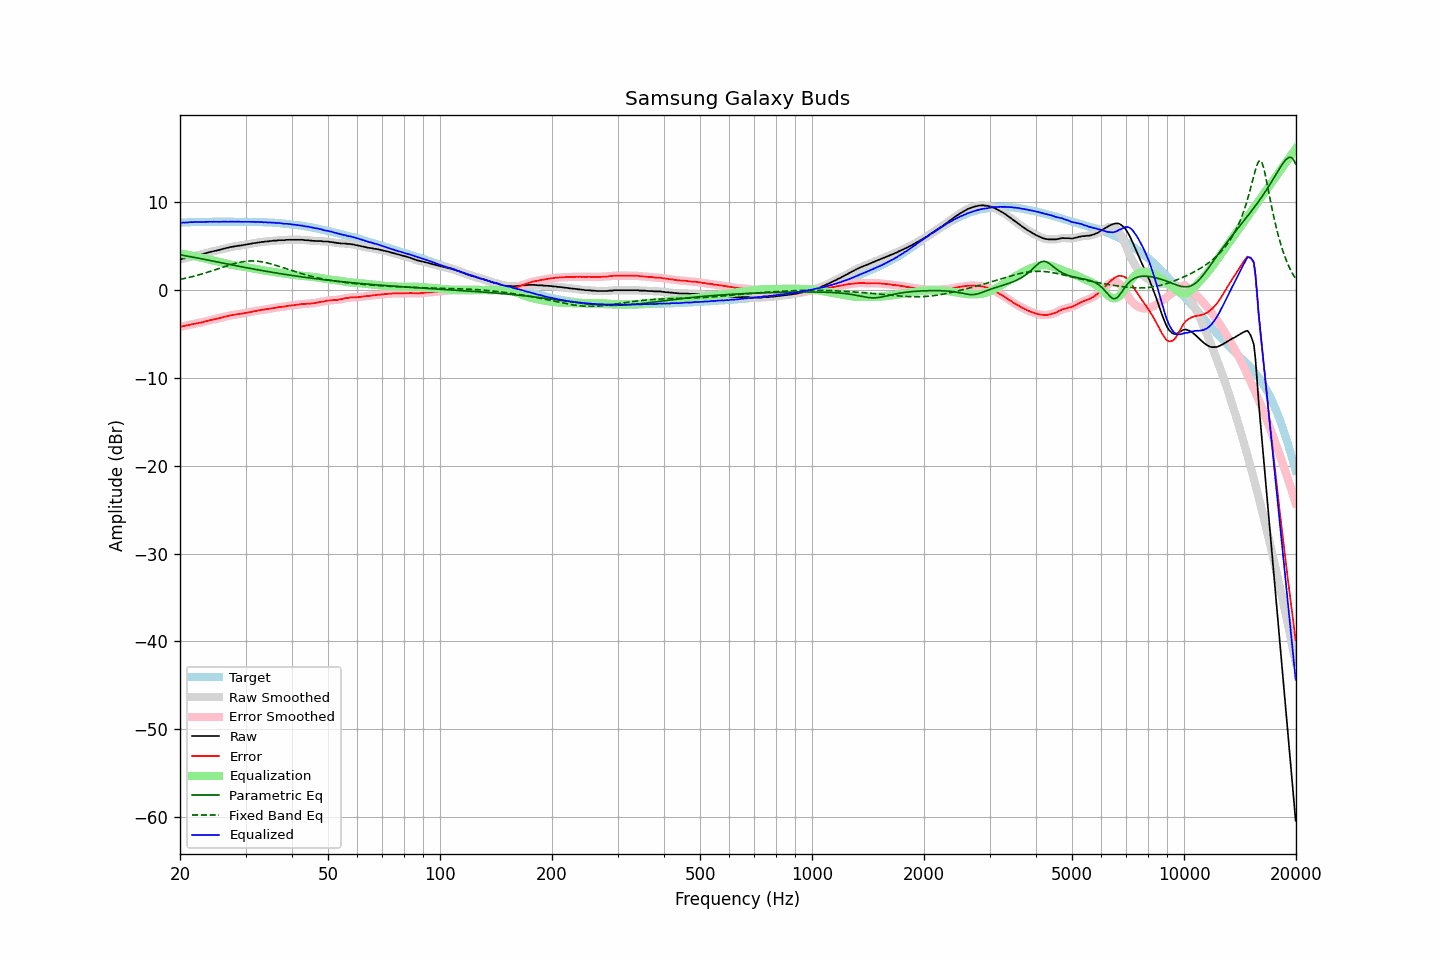

The table this chart was drawn from, first rows:
frequency, raw, error, smoothed, error_smoothed, equalization, parametric_eq, fixed_band_eq, equalized_raw, equalized_smoothed, target
20.00, 3.52, -4.14, 3.51, -4.15, 4.17, 4.01, 1.21, 7.69, 7.68, 7.66
20.20, 3.52, -4.15, 3.54, -4.13, 4.13, 3.98, 1.24, 7.66, 7.67, 7.67
20.40, 3.58, -4.10, 3.57, -4.11, 4.10, 3.95, 1.28, 7.68, 7.67, 7.68
20.61, 3.61, -4.08, 3.61, -4.08, 4.07, 3.92, 1.32, 7.68, 7.68, 7.69
20.81, 3.66, -4.03, 3.66, -4.04, 4.03, 3.88, 1.36, 7.69, 7.69, 7.69
21.02, 3.70, -4.00, 3.70, -4.00, 4.00, 3.85, 1.41, 7.70, 7.70, 7.70
21.23, 3.75, -3.96, 3.75, -3.96, 3.96, 3.81, 1.45, 7.71, 7.71, 7.71
21.44, 3.81, -3.91, 3.80, -3.92, 3.92, 3.78, 1.50, 7.74, 7.73, 7.72
21.66, 3.84, -3.88, 3.85, -3.88, 3.89, 3.74, 1.54, 7.73, 7.73, 7.72
21.87, 3.89, -3.84, 3.89, -3.84, 3.85, 3.71, 1.59, 7.74, 7.74, 7.73
22.09, 3.92, -3.81, 3.93, -3.81, 3.81, 3.67, 1.64, 7.73, 7.74, 7.73
22.31, 3.97, -3.77, 3.97, -3.77, 3.78, 3.64, 1.69, 7.75, 7.74, 7.74
22.54, 4.01, -3.73, 4.01, -3.74, 3.74, 3.60, 1.74, 7.75, 7.74, 7.74
22.76, 4.04, -3.71, 4.05, -3.70, 3.70, 3.57, 1.79, 7.74, 7.74, 7.75
22.99, 4.09, -3.66, 4.09, -3.66, 3.65, 3.53, 1.85, 7.74, 7.75, 7.75
23.22, 4.14, -3.61, 4.14, -3.62, 3.61, 3.49, 1.90, 7.75, 7.75, 7.75
23.45, 4.20, -3.56, 4.20, -3.56, 3.57, 3.46, 1.96, 7.77, 7.76, 7.76
23.69, 4.25, -3.51, 4.25, -3.51, 3.52, 3.42, 2.02, 7.77, 7.77, 7.76
23.92, 4.29, -3.47, 4.29, -3.47, 3.48, 3.38, 2.07, 7.77, 7.77, 7.76
24.16, 4.34, -3.42, 4.34, -3.43, 3.43, 3.35, 2.13, 7.78, 7.77, 7.76
24.40, 4.37, -3.40, 4.38, -3.39, 3.39, 3.31, 2.19, 7.76, 7.77, 7.77
24.65, 4.43, -3.34, 4.42, -3.35, 3.35, 3.27, 2.25, 7.78, 7.77, 7.77
24.89, 4.46, -3.31, 4.46, -3.31, 3.31, 3.24, 2.32, 7.77, 7.77, 7.77
25.14, 4.51, -3.26, 4.51, -3.27, 3.26, 3.20, 2.38, 7.77, 7.77, 7.77
25.39, 4.54, -3.23, 4.55, -3.22, 3.22, 3.16, 2.44, 7.76, 7.77, 7.77
25.65, 4.60, -3.17, 4.60, -3.17, 3.17, 3.13, 2.50, 7.77, 7.77, 7.77
25.91, 4.65, -3.12, 4.65, -3.13, 3.13, 3.09, 2.56, 7.78, 7.77, 7.77
26.16, 4.70, -3.07, 4.70, -3.07, 3.08, 3.05, 2.63, 7.78, 7.78, 7.77
26.43, 4.74, -3.03, 4.74, -3.03, 3.03, 3.02, 2.69, 7.77, 7.77, 7.77
26.69, 4.79, -2.98, 4.79, -2.99, 2.99, 2.98, 2.75, 7.78, 7.77, 7.77
26.96, 4.82, -2.95, 4.83, -2.94, 2.94, 2.94, 2.81, 7.76, 7.77, 7.77
27.23, 4.88, -2.89, 4.87, -2.90, 2.90, 2.91, 2.86, 7.78, 7.78, 7.77
27.50, 4.91, -2.86, 4.91, -2.86, 2.87, 2.87, 2.92, 7.78, 7.78, 7.77
27.77, 4.94, -2.83, 4.94, -2.83, 2.84, 2.84, 2.97, 7.78, 7.78, 7.77
28.05, 4.97, -2.80, 4.97, -2.80, 2.80, 2.80, 3.02, 7.78, 7.77, 7.77
28.33, 5.00, -2.77, 5.00, -2.77, 2.78, 2.76, 3.07, 7.78, 7.77, 7.77
28.62, 5.02, -2.75, 5.03, -2.75, 2.75, 2.73, 3.11, 7.77, 7.77, 7.77
28.90, 5.06, -2.71, 5.05, -2.72, 2.72, 2.69, 3.15, 7.78, 7.77, 7.77
29.19, 5.07, -2.70, 5.08, -2.69, 2.69, 2.66, 3.19, 7.76, 7.77, 7.77
29.48, 5.11, -2.66, 5.11, -2.67, 2.66, 2.62, 3.22, 7.77, 7.77, 7.77
29.78, 5.14, -2.63, 5.14, -2.64, 2.63, 2.59, 3.25, 7.77, 7.77, 7.77
30.08, 5.17, -2.60, 5.17, -2.60, 2.60, 2.55, 3.27, 7.77, 7.77, 7.77
30.38, 5.20, -2.56, 5.20, -2.57, 2.57, 2.52, 3.29, 7.77, 7.77, 7.76
30.68, 5.23, -2.53, 5.23, -2.53, 2.53, 2.48, 3.30, 7.76, 7.76, 7.76
30.99, 5.26, -2.50, 5.27, -2.49, 2.50, 2.45, 3.31, 7.76, 7.76, 7.76
31.30, 5.30, -2.45, 5.30, -2.46, 2.46, 2.42, 3.31, 7.76, 7.76, 7.75
31.61, 5.34, -2.41, 5.33, -2.42, 2.42, 2.38, 3.31, 7.76, 7.75, 7.75
31.93, 5.35, -2.39, 5.36, -2.38, 2.39, 2.35, 3.30, 7.74, 7.75, 7.74
32.24, 5.39, -2.35, 5.39, -2.35, 2.35, 2.31, 3.28, 7.74, 7.74, 7.74
32.57, 5.42, -2.31, 5.42, -2.32, 2.32, 2.28, 3.26, 7.74, 7.74, 7.73
32.89, 5.44, -2.29, 5.45, -2.29, 2.29, 2.25, 3.24, 7.73, 7.73, 7.73
33.22, 5.48, -2.24, 5.47, -2.26, 2.26, 2.22, 3.21, 7.74, 7.73, 7.72
33.55, 5.48, -2.24, 5.49, -2.23, 2.23, 2.18, 3.18, 7.71, 7.72, 7.72
33.89, 5.52, -2.19, 5.51, -2.20, 2.20, 2.15, 3.14, 7.72, 7.71, 7.71
34.23, 5.53, -2.17, 5.53, -2.17, 2.17, 2.12, 3.10, 7.70, 7.70, 7.70
34.57, 5.54, -2.15, 5.55, -2.15, 2.14, 2.09, 3.05, 7.68, 7.69, 7.69
34.92, 5.58, -2.10, 5.57, -2.12, 2.12, 2.06, 3.00, 7.70, 7.69, 7.68
35.27, 5.58, -2.10, 5.59, -2.08, 2.09, 2.03, 2.95, 7.67, 7.68, 7.68
35.62, 5.62, -2.04, 5.61, -2.06, 2.06, 2.00, 2.90, 7.68, 7.66, 7.66
35.97, 5.62, -2.03, 5.62, -2.03, 2.03, 1.96, 2.85, 7.65, 7.65, 7.65
... 635 more rows
